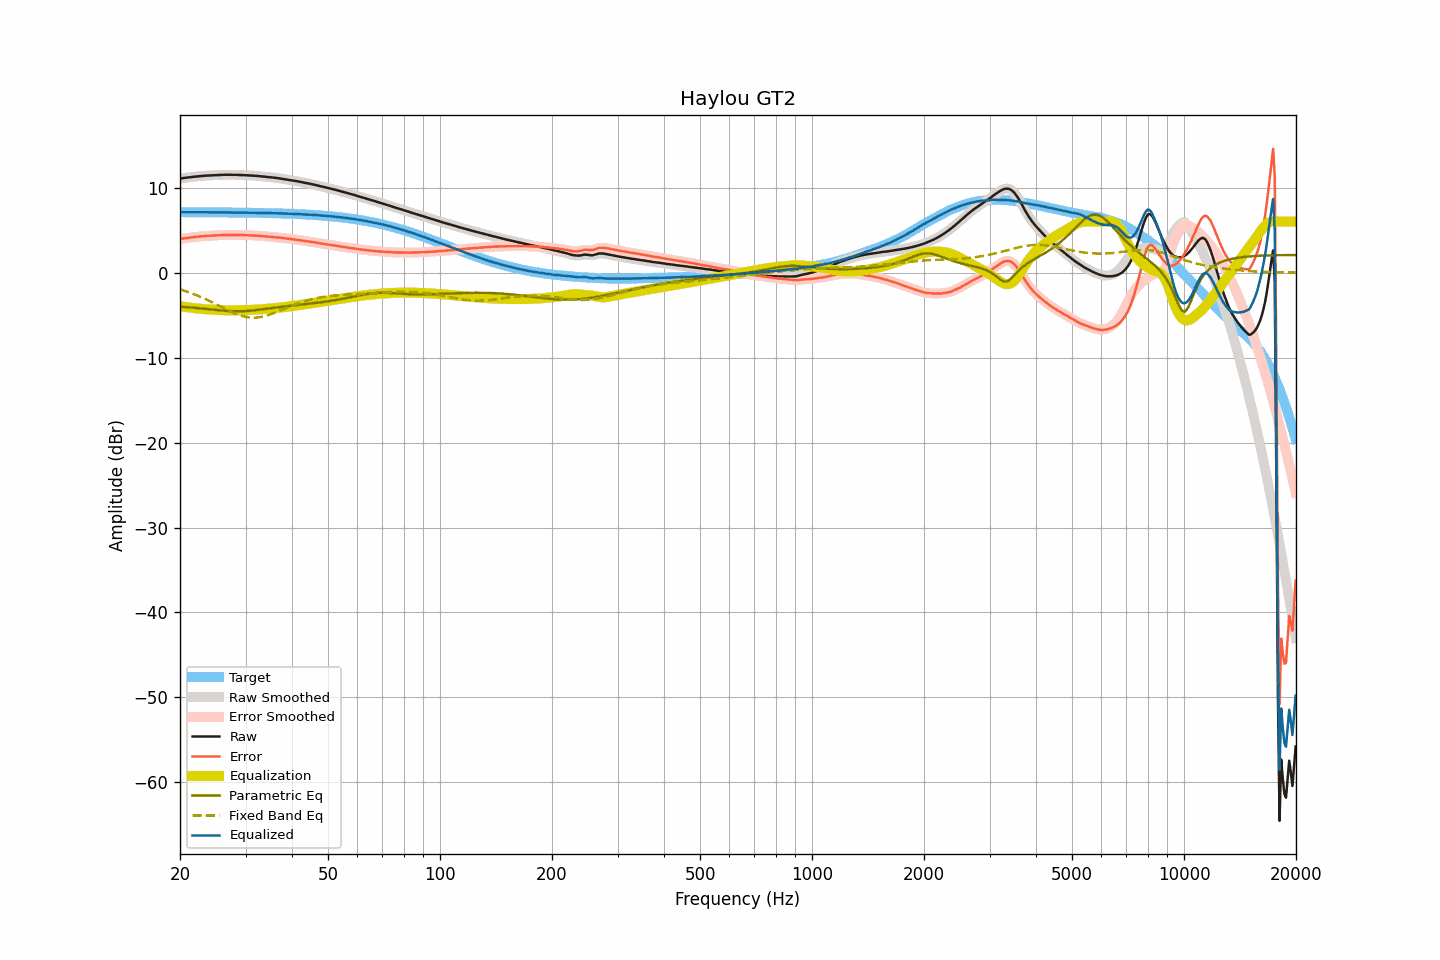

Values plotted in this chart, from the file beside it:
frequency, raw, smoothed, error, error_smoothed, equalization, parametric_eq, fixed_band_eq, equalized_raw, equalized_smoothed, target
20.00, 11.07, 11.07, 3.96, 3.96, -3.96, -4.01, -1.97, 7.11, 7.11, 7.11
20.20, 11.10, 11.10, 3.99, 3.99, -3.99, -4.02, -2.03, 7.11, 7.11, 7.11
20.40, 11.12, 11.12, 4.01, 4.01, -4.02, -4.04, -2.09, 7.11, 7.11, 7.11
20.61, 11.15, 11.15, 4.04, 4.04, -4.04, -4.05, -2.15, 7.11, 7.11, 7.11
20.81, 11.17, 11.17, 4.06, 4.06, -4.07, -4.06, -2.21, 7.10, 7.10, 7.11
21.02, 11.20, 11.20, 4.09, 4.09, -4.09, -4.08, -2.28, 7.11, 7.11, 7.11
21.23, 11.22, 11.22, 4.11, 4.12, -4.12, -4.09, -2.35, 7.10, 7.11, 7.11
21.44, 11.25, 11.25, 4.15, 4.14, -4.14, -4.11, -2.42, 7.11, 7.11, 7.11
21.66, 11.27, 11.27, 4.17, 4.17, -4.16, -4.12, -2.49, 7.11, 7.11, 7.10
21.87, 11.29, 11.29, 4.19, 4.19, -4.19, -4.14, -2.56, 7.10, 7.10, 7.10
22.09, 11.31, 11.31, 4.21, 4.21, -4.21, -4.16, -2.63, 7.10, 7.10, 7.10
22.31, 11.33, 11.33, 4.23, 4.23, -4.23, -4.17, -2.71, 7.10, 7.10, 7.10
22.54, 11.35, 11.35, 4.25, 4.25, -4.25, -4.19, -2.79, 7.10, 7.10, 7.10
22.76, 11.36, 11.36, 4.26, 4.26, -4.27, -4.21, -2.87, 7.10, 7.10, 7.10
22.99, 11.38, 11.38, 4.28, 4.28, -4.28, -4.23, -2.95, 7.10, 7.10, 7.10
23.22, 11.40, 11.40, 4.30, 4.30, -4.30, -4.25, -3.04, 7.10, 7.10, 7.10
23.45, 11.41, 11.41, 4.31, 4.31, -4.31, -4.27, -3.12, 7.10, 7.10, 7.10
23.69, 11.42, 11.42, 4.32, 4.33, -4.32, -4.29, -3.21, 7.10, 7.10, 7.10
23.92, 11.43, 11.43, 4.34, 4.34, -4.34, -4.31, -3.30, 7.09, 7.09, 7.10
24.16, 11.44, 11.44, 4.35, 4.35, -4.35, -4.33, -3.39, 7.09, 7.09, 7.09
24.40, 11.45, 11.45, 4.36, 4.36, -4.36, -4.35, -3.48, 7.09, 7.09, 7.09
24.65, 11.46, 11.46, 4.37, 4.37, -4.37, -4.37, -3.58, 7.09, 7.09, 7.09
24.89, 11.47, 11.47, 4.38, 4.38, -4.38, -4.39, -3.67, 7.09, 7.09, 7.09
25.14, 11.47, 11.47, 4.38, 4.39, -4.39, -4.41, -3.77, 7.08, 7.09, 7.09
25.39, 11.48, 11.48, 4.39, 4.39, -4.40, -4.43, -3.87, 7.08, 7.08, 7.09
25.65, 11.49, 11.49, 4.40, 4.40, -4.41, -4.45, -3.96, 7.08, 7.08, 7.09
25.91, 11.50, 11.50, 4.42, 4.42, -4.42, -4.46, -4.06, 7.08, 7.08, 7.08
26.16, 11.51, 11.51, 4.43, 4.43, -4.43, -4.48, -4.16, 7.09, 7.09, 7.08
26.43, 11.52, 11.52, 4.44, 4.44, -4.43, -4.50, -4.25, 7.09, 7.08, 7.08
26.69, 11.52, 11.52, 4.44, 4.44, -4.44, -4.51, -4.35, 7.08, 7.08, 7.08
26.96, 11.52, 11.52, 4.44, 4.44, -4.44, -4.52, -4.44, 7.08, 7.08, 7.08
27.23, 11.52, 11.52, 4.44, 4.44, -4.44, -4.53, -4.53, 7.08, 7.08, 7.08
27.50, 11.52, 11.52, 4.45, 4.44, -4.44, -4.54, -4.62, 7.08, 7.07, 7.07
27.77, 11.51, 11.51, 4.44, 4.44, -4.44, -4.55, -4.71, 7.07, 7.07, 7.07
28.05, 11.51, 11.51, 4.44, 4.44, -4.44, -4.55, -4.79, 7.07, 7.07, 7.07
28.33, 11.50, 11.50, 4.43, 4.43, -4.44, -4.55, -4.86, 7.06, 7.07, 7.07
28.62, 11.50, 11.50, 4.43, 4.43, -4.43, -4.56, -4.94, 7.07, 7.07, 7.07
28.90, 11.49, 11.49, 4.43, 4.43, -4.43, -4.55, -5.01, 7.06, 7.06, 7.06
29.19, 11.49, 11.49, 4.43, 4.43, -4.43, -4.55, -5.07, 7.06, 7.06, 7.06
29.48, 11.48, 11.48, 4.42, 4.42, -4.42, -4.54, -5.12, 7.06, 7.06, 7.06
29.78, 11.47, 11.47, 4.41, 4.42, -4.42, -4.53, -5.17, 7.05, 7.05, 7.06
30.08, 11.46, 11.46, 4.41, 4.41, -4.41, -4.52, -5.21, 7.05, 7.05, 7.05
30.38, 11.46, 11.46, 4.41, 4.41, -4.41, -4.51, -5.25, 7.05, 7.05, 7.05
30.68, 11.45, 11.45, 4.40, 4.40, -4.40, -4.49, -5.27, 7.05, 7.05, 7.05
30.99, 11.44, 11.44, 4.40, 4.39, -4.39, -4.48, -5.29, 7.05, 7.05, 7.05
31.30, 11.42, 11.43, 4.38, 4.38, -4.38, -4.46, -5.30, 7.04, 7.04, 7.04
31.61, 11.41, 11.41, 4.37, 4.37, -4.37, -4.44, -5.31, 7.04, 7.04, 7.04
31.93, 11.40, 11.40, 4.37, 4.36, -4.36, -4.42, -5.30, 7.04, 7.03, 7.04
32.24, 11.38, 11.38, 4.35, 4.35, -4.35, -4.40, -5.29, 7.03, 7.03, 7.03
32.57, 11.36, 11.36, 4.33, 4.34, -4.34, -4.37, -5.26, 7.02, 7.03, 7.03
32.89, 11.35, 11.35, 4.33, 4.32, -4.32, -4.35, -5.23, 7.03, 7.02, 7.03
33.22, 11.33, 11.33, 4.31, 4.31, -4.31, -4.33, -5.20, 7.02, 7.02, 7.02
33.55, 11.31, 11.31, 4.29, 4.29, -4.29, -4.30, -5.16, 7.02, 7.02, 7.02
33.89, 11.29, 11.29, 4.28, 4.28, -4.28, -4.28, -5.11, 7.01, 7.01, 7.01
34.23, 11.27, 11.27, 4.26, 4.26, -4.26, -4.25, -5.05, 7.01, 7.01, 7.01
34.57, 11.25, 11.25, 4.25, 4.25, -4.25, -4.23, -4.99, 7.00, 7.01, 7.00
34.92, 11.23, 11.23, 4.23, 4.23, -4.23, -4.20, -4.93, 7.00, 7.00, 7.00
35.27, 11.21, 11.21, 4.22, 4.21, -4.21, -4.18, -4.86, 7.00, 7.00, 7.00
35.62, 11.18, 11.19, 4.19, 4.19, -4.19, -4.16, -4.79, 6.99, 6.99, 6.99
35.97, 11.16, 11.16, 4.17, 4.18, -4.18, -4.13, -4.72, 6.98, 6.98, 6.99
... 635 more rows
